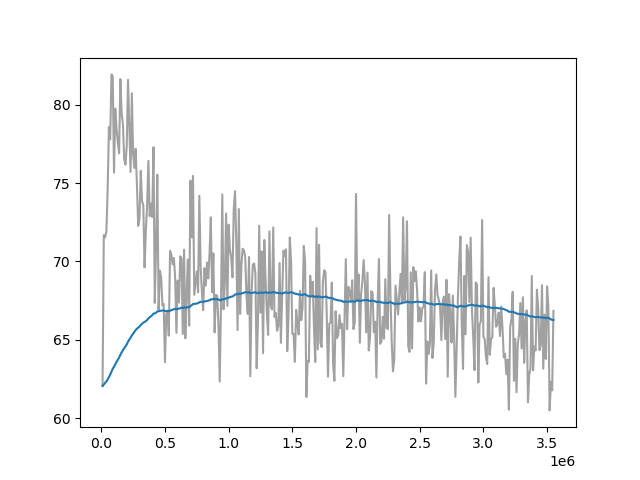

The file beside this chart, header and first rows:
Wall time, Step, Value
1712930343, 10000, 62.06
1712930385, 20000, 71.68
1712930425, 30000, 71.53
1712930465, 40000, 71.91
1712930506, 50000, 74.53
1712930546, 60000, 78.57
1712930587, 70000, 77.78
1712930627, 80000, 81.93
1712930671, 90000, 81.79
1712930716, 100000, 75.66
1712930763, 110000, 79.74
1712930810, 120000, 78.46
1712930858, 130000, 77.58
1712930907, 140000, 76.9
1712930956, 150000, 81.62
1712931004, 160000, 79.44
1712931054, 170000, 78.75
1712931099, 180000, 76.53
1712931142, 190000, 76.17
1712931184, 200000, 77.38
1712931226, 210000, 81.58
1712931267, 220000, 78.61
1712931308, 230000, 75.71
1712931350, 240000, 80.72
1712931392, 250000, 76.82
1712931433, 260000, 75.96
1712931474, 270000, 77.18
1712931515, 280000, 74.86
1712931556, 290000, 72.27
1712931598, 300000, 72.72
1712931639, 310000, 75.79
1712931680, 320000, 73.85
1712931721, 330000, 73.6
1712931764, 340000, 69.63
1712931804, 350000, 71.99
1712931846, 360000, 73.55
1712931887, 370000, 76.42
1712931929, 380000, 72.89
1712931967, 390000, 73.69
1712932009, 400000, 72.83
1712932050, 410000, 77.28
1712932092, 420000, 67.36
1712932133, 430000, 70.95
1712932175, 440000, 75.54
1712932216, 450000, 66.91
1712932258, 460000, 69.43
1712932298, 470000, 69.01
1712932340, 480000, 67.2
1712932381, 490000, 67.29
1712932422, 500000, 63.58
1712932464, 510000, 66.61
1712932505, 520000, 66.86
1712932546, 530000, 65.27
1712932588, 540000, 70.68
1712932629, 550000, 70.45
1712932671, 560000, 69.81
1712932712, 570000, 70.22
1712932754, 580000, 69.01
1712932795, 590000, 65.45
1712932837, 600000, 68.78
... 295 more rows
